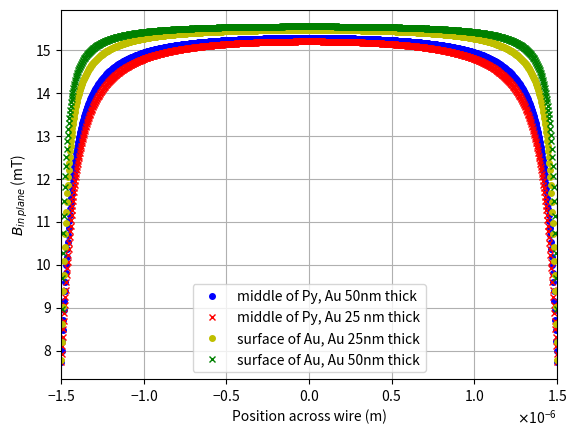

Reproduce this figure in Python.
# Oersted-field calculation
# origin of coordinate system middle bottom in the cross section of the Au wire

import numpy as np
import matplotlib.pyplot as plt


def calc_field(x_pos, z_pos, width, height, current):
    gamma = (1.2566E-6/(4*np.pi))*current/(width*height)
    x1 = x_pos + width/2
    x2 = x_pos - width/2
    z1 = height - z_pos
    a1 = (np.power(x1, 2) + np.power(z_pos, 2)) / (np.power(x1, 2) + np.power(z1, 2))
    a2 = (np.power(x2, 2) + np.power(z_pos, 2)) / (np.power(x2, 2) + np.power(z1, 2))
    print(gamma, x1, x2, z1, a1, a2)
    return gamma * (0.5 * x1 * np.log(a1) - 0.5 * x2 * np.log(a2) +
                     z_pos * (np.arctan(x1 / z_pos) - np.arctan(x2 / z_pos)) -
                     z1 * (np.arctan(x1 / z1) - np.arctan(x2 / z1)))


# define variables
w = 3e-6  # m
thickness_min = 25e-9  # m
thickness_max = 50e-9  # m
I = 0.15  # A
z0 = 90e-9  # m middle of py stripe
mu0 = 1.2566E-6

# Calculation
print('Oersted field is (mT):', 1000*calc_field(0.0, z0, w, thickness_max, I), '50 nm Au')
print('Oersted field is (mT):', 1000*calc_field(0.0, z0, w, thickness_min, I), '25 nm Au')
#
x_points = np.linspace(-w/2, w/2, 1000)
field_middle_py1 = 1000*calc_field(x_points, z0, w, thickness_max, I)
field_middle_py2 = 1000*calc_field(x_points, z0, w, thickness_min, I)
By1 = 1000*calc_field(x_points, thickness_max, w, thickness_min, I)
By2 = 1000*calc_field(x_points, thickness_max, w, thickness_max, I)
#
#
fig1 = plt.figure()
print('Inplane Oersted in center of Py (mT):', field_middle_py1)
print('Inplane Oersted in center of Py (mT):', field_middle_py2)
ax1 = fig1.add_subplot(111)
ax1.plot(x_points, field_middle_py1, 'bo', label='middle of Py, Au 50nm thick', markersize=4)
ax1.plot(x_points, field_middle_py2, 'rx', label='middle of Py, Au 25 nm thick', markersize=4)
ax1.plot(x_points, By1, 'yo', label='surface of Au, Au 25nm thick', markersize=4)
ax1.plot(x_points, By2, 'gx', label='surface of Au, Au 50nm thick', markersize=4)
# plt.axis([(-w/2 * 1000000), (w/2 * 1000000), 0.0, 50])
ax1.ticklabel_format(axis='x', style='sci', scilimits=(-3, 3), useOffset=False)
ax1.xaxis.major.formatter._useMathText = True
ax1.grid(True)
ax1.set_xlim(-w/2, w/2)
ax1.legend(loc=8)
plt.xlabel("Position across wire (m)")
plt.ylabel(r"$B_{in\hspace{0.2} plane}$ (mT)")
#
# plt.savefig('swsd1_oersted_inplane.png', format='png', dpi=100)
plt.show()
